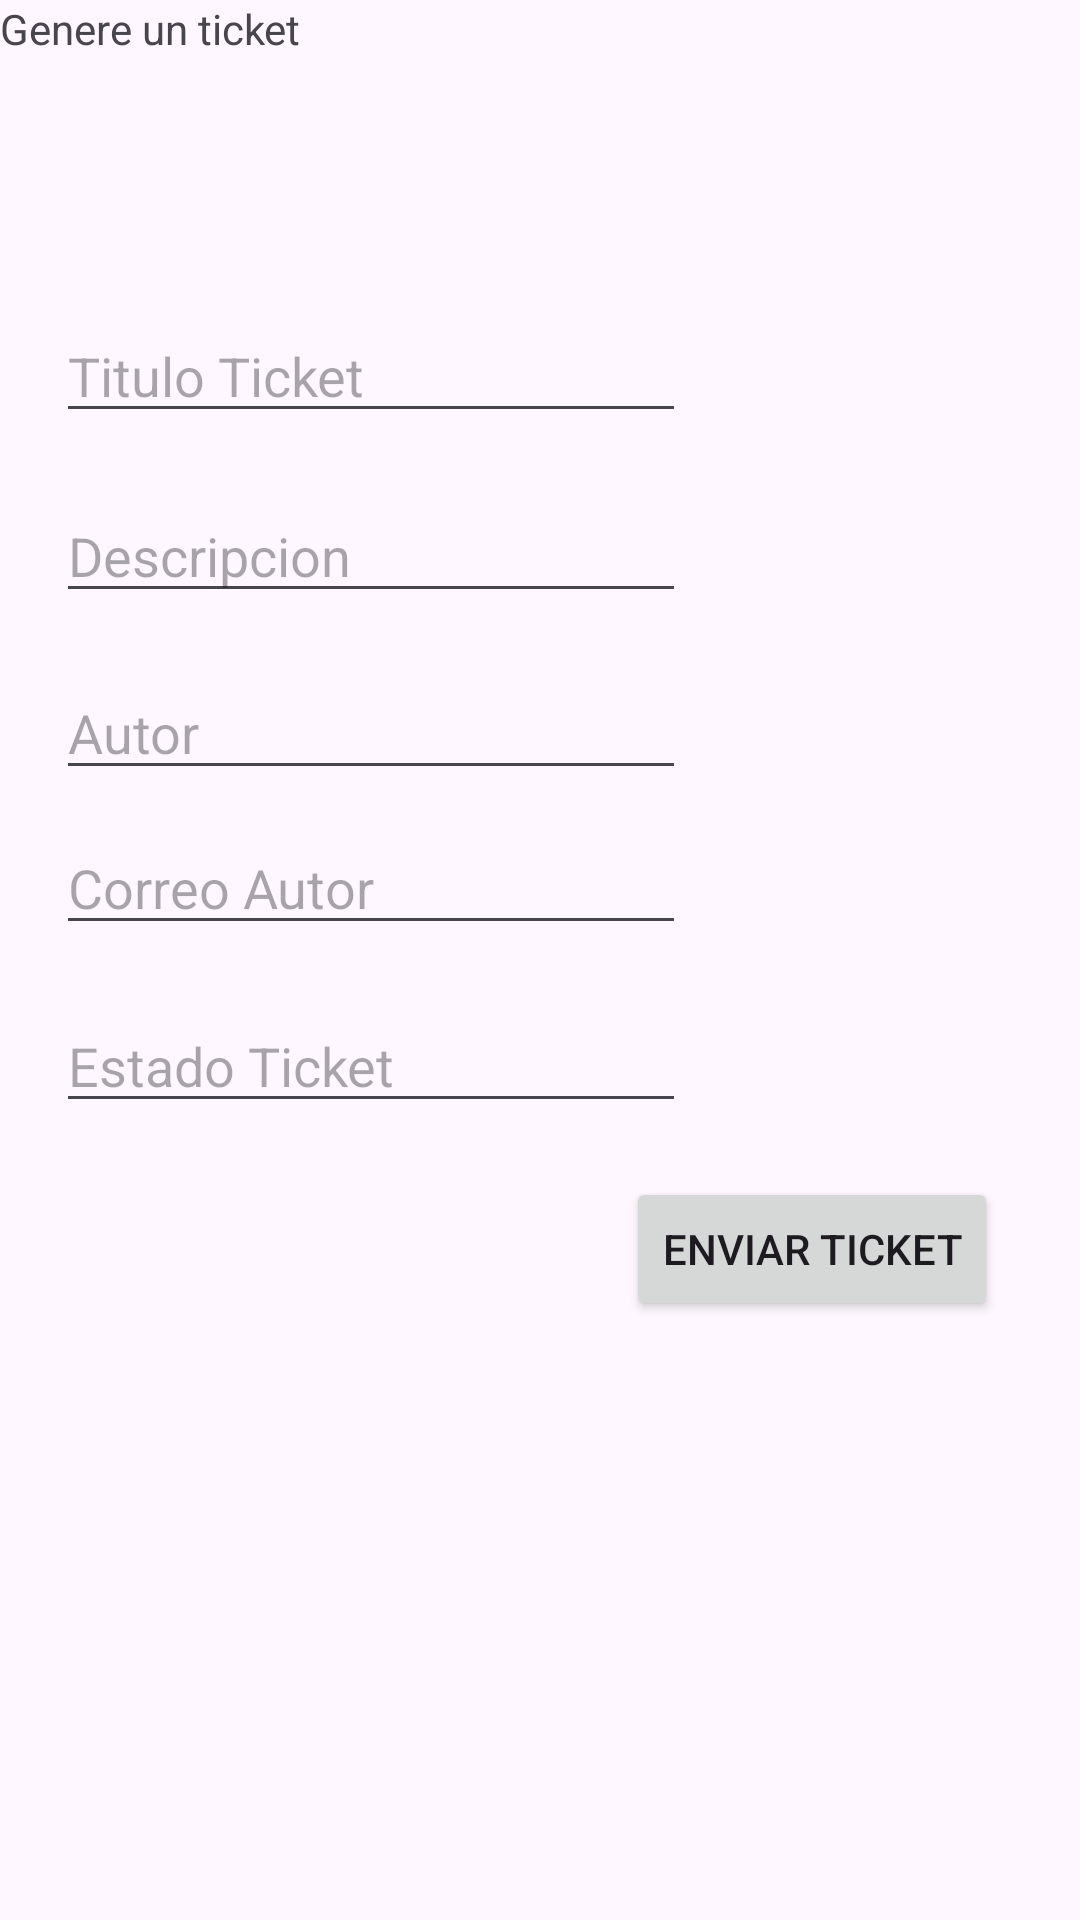

Write the Android layout XML for this screen, with the resource values it uses.
<!-- AndroidManifest.xml: application theme Theme.StevenPalacios -->
<!-- res/layout/activity_main.xml -->
<?xml version="1.0" encoding="utf-8"?>
<androidx.constraintlayout.widget.ConstraintLayout xmlns:android="http://schemas.android.com/apk/res/android"
    xmlns:app="http://schemas.android.com/apk/res-auto"
    xmlns:tools="http://schemas.android.com/tools"
    android:id="@+id/main"
    android:layout_width="match_parent"
    android:layout_height="match_parent"
    tools:context=".MainActivity">

    <TextView
        android:id="@+id/textView9"
        android:layout_width="wrap_content"
        android:layout_height="wrap_content"
        android:text="Genere un ticket"
        tools:layout_editor_absoluteX="37dp"
        tools:layout_editor_absoluteY="56dp" />

    <EditText
        android:id="@+id/txtTituloTicket"
        android:layout_width="wrap_content"
        android:layout_height="wrap_content"
        android:ems="10"
        android:hint="Titulo Ticket"
        android:inputType="text"
        app:layout_constraintBottom_toBottomOf="parent"
        app:layout_constraintEnd_toEndOf="parent"
        app:layout_constraintHorizontal_bias="0.124"
        app:layout_constraintStart_toStartOf="parent"
        app:layout_constraintTop_toTopOf="parent"
        app:layout_constraintVertical_bias="0.172" />

    <EditText
        android:id="@+id/txtDescripcionTicket"
        android:layout_width="wrap_content"
        android:layout_height="wrap_content"
        android:ems="10"
        android:hint="Descripcion"
        android:inputType="text"
        app:layout_constraintBottom_toBottomOf="parent"
        app:layout_constraintEnd_toEndOf="parent"
        app:layout_constraintHorizontal_bias="0.124"
        app:layout_constraintStart_toStartOf="parent"
        app:layout_constraintTop_toTopOf="parent"
        app:layout_constraintVertical_bias="0.272" />

    <EditText
        android:id="@+id/txtAutorTicket"
        android:layout_width="wrap_content"
        android:layout_height="wrap_content"
        android:ems="10"
        android:hint="Autor"
        android:inputType="text"
        app:layout_constraintBottom_toBottomOf="parent"
        app:layout_constraintEnd_toEndOf="parent"
        app:layout_constraintHorizontal_bias="0.124"
        app:layout_constraintStart_toStartOf="parent"
        app:layout_constraintTop_toTopOf="parent"
        app:layout_constraintVertical_bias="0.371" />

    <EditText
        android:id="@+id/txtCorreoAutor"
        android:layout_width="wrap_content"
        android:layout_height="wrap_content"
        android:ems="10"
        android:hint="Correo Autor"
        android:inputType="text"
        app:layout_constraintBottom_toBottomOf="parent"
        app:layout_constraintEnd_toEndOf="parent"
        app:layout_constraintHorizontal_bias="0.124"
        app:layout_constraintStart_toStartOf="parent"
        app:layout_constraintTop_toTopOf="parent"
        app:layout_constraintVertical_bias="0.457" />

    <EditText
        android:id="@+id/txtEstadoTicket"
        android:layout_width="wrap_content"
        android:layout_height="wrap_content"
        android:ems="10"
        android:hint="Estado Ticket"
        android:inputType="text"
        app:layout_constraintBottom_toBottomOf="parent"
        app:layout_constraintEnd_toEndOf="parent"
        app:layout_constraintHorizontal_bias="0.124"
        app:layout_constraintStart_toStartOf="parent"
        app:layout_constraintTop_toTopOf="parent"
        app:layout_constraintVertical_bias="0.556" />

    <Button
        android:id="@+id/btnEnviar"
        android:layout_width="wrap_content"
        android:layout_height="wrap_content"
        android:text="Enviar Ticket"
        app:layout_constraintBottom_toBottomOf="parent"
        app:layout_constraintEnd_toEndOf="parent"
        app:layout_constraintHorizontal_bias="0.884"
        app:layout_constraintStart_toStartOf="parent"
        app:layout_constraintTop_toTopOf="parent"
        app:layout_constraintVertical_bias="0.663" />

    <androidx.recyclerview.widget.RecyclerView
        android:id="@+id/rcvTickets"
        android:layout_width="409dp"
        android:layout_height="228dp"
        tools:layout_editor_absoluteX="1dp"
        tools:layout_editor_absoluteY="502dp" />
</androidx.constraintlayout.widget.ConstraintLayout>
<!-- resources referenced by this layout -->
<resources>
  <style name="Theme.StevenPalacios" parent="Base.Theme.StevenPalacios" />
  <style name="Base.Theme.StevenPalacios" parent="Theme.Material3.DayNight.NoActionBar">
          
          
      </style>
</resources>
